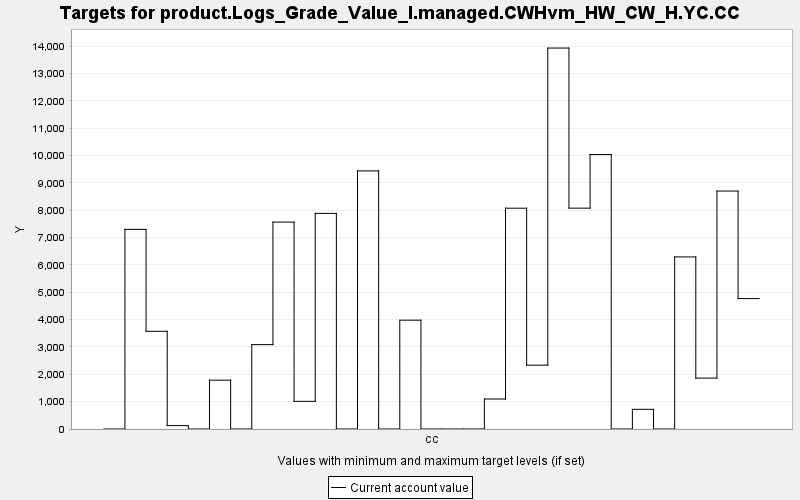

The data file committed next to this chart (first rows):
TARGET, PERIOD, YEAR, PERIODWIDTH, MINIMUM, MAXIMUM, MINWEIGHT, MAXWEIGHT, CURRENT, SUMMARY
product.Logs_Grade_Value_I.managed.CWHvm…, 0, 0, 10.0, 0.0, 10000, 1.0, 1.0, 0.0, 0.0
product.Logs_Grade_Value_I.managed.CWHvm…, 1, 10, 10.0, 0.0, 10000, 1.0, 1.0, 7303, 0.0
product.Logs_Grade_Value_I.managed.CWHvm…, 2, 20, 10.0, 0.0, 10000, 1.0, 1.0, 3574, 0.0
product.Logs_Grade_Value_I.managed.CWHvm…, 3, 30, 10.0, 0.0, 10000, 1.0, 1.0, 124.7, 0.0
product.Logs_Grade_Value_I.managed.CWHvm…, 4, 40, 10.0, 0.0, 10000, 1.0, 1.0, 0.0, 0.0
product.Logs_Grade_Value_I.managed.CWHvm…, 5, 50, 10.0, 0.0, 10000, 1.0, 1.0, 1786, 0.0
product.Logs_Grade_Value_I.managed.CWHvm…, 6, 60, 10.0, 0.0, 10000, 1.0, 1.0, 0.0, 0.0
product.Logs_Grade_Value_I.managed.CWHvm…, 7, 70, 10.0, 0.0, 10000, 1.0, 1.0, 3087, 0.0
product.Logs_Grade_Value_I.managed.CWHvm…, 8, 80, 10.0, 0.0, 10000, 1.0, 1.0, 7569, 0.0
product.Logs_Grade_Value_I.managed.CWHvm…, 9, 90, 10.0, 0.0, 10000, 1.0, 1.0, 1012, 0.0
product.Logs_Grade_Value_I.managed.CWHvm…, 10, 100, 10.0, 0.0, 10000, 1.0, 1.0, 7887, 0.0
product.Logs_Grade_Value_I.managed.CWHvm…, 11, 110, 10.0, 0.0, 10000, 1.0, 1.0, 0.0, 0.0
product.Logs_Grade_Value_I.managed.CWHvm…, 12, 120, 10.0, 0.0, 10000, 1.0, 1.0, 9442, 0.0
product.Logs_Grade_Value_I.managed.CWHvm…, 13, 130, 10.0, 0.0, 10000, 1.0, 1.0, 0.0, 0.0
product.Logs_Grade_Value_I.managed.CWHvm…, 14, 140, 10.0, 0.0, 10000, 1.0, 1.0, 3981, 0.0
product.Logs_Grade_Value_I.managed.CWHvm…, 15, 150, 10.0, 0.0, 10000, 1.0, 1.0, 0.0, 0.0
product.Logs_Grade_Value_I.managed.CWHvm…, 16, 160, 10.0, 0.0, 10000, 1.0, 1.0, 0.0, 0.0
product.Logs_Grade_Value_I.managed.CWHvm…, 17, 170, 10.0, 0.0, 10000, 1.0, 1.0, 0.0, 0.0
product.Logs_Grade_Value_I.managed.CWHvm…, 18, 180, 10.0, 0.0, 10000, 1.0, 1.0, 1097, 0.0
product.Logs_Grade_Value_I.managed.CWHvm…, 19, 190, 10.0, 0.0, 10000, 1.0, 1.0, 8077, 0.0
product.Logs_Grade_Value_I.managed.CWHvm…, 20, 200, 10.0, 0.0, 10000, 1.0, 1.0, 2336, 0.0
product.Logs_Grade_Value_I.managed.CWHvm…, 21, 210, 10.0, 0.0, 10000, 1.0, 1.0, 13936, 0.0
product.Logs_Grade_Value_I.managed.CWHvm…, 22, 220, 10.0, 0.0, 10000, 1.0, 1.0, 8079, 0.0
product.Logs_Grade_Value_I.managed.CWHvm…, 23, 230, 10.0, 0.0, 10000, 1.0, 1.0, 10041, 0.0
product.Logs_Grade_Value_I.managed.CWHvm…, 24, 240, 10.0, 0.0, 10000, 1.0, 1.0, 0.0, 0.0
product.Logs_Grade_Value_I.managed.CWHvm…, 25, 250, 10.0, 0.0, 10000, 1.0, 1.0, 719.9, 0.0
product.Logs_Grade_Value_I.managed.CWHvm…, 26, 260, 10.0, 0.0, 10000, 1.0, 1.0, 0.0, 0.0
product.Logs_Grade_Value_I.managed.CWHvm…, 27, 270, 10.0, 0.0, 10000, 1.0, 1.0, 6295, 0.0
product.Logs_Grade_Value_I.managed.CWHvm…, 28, 280, 10.0, 0.0, 10000, 1.0, 1.0, 1862, 0.0
product.Logs_Grade_Value_I.managed.CWHvm…, 29, 290, 10.0, 0.0, 10000, 1.0, 1.0, 8705, 0.0
product.Logs_Grade_Value_I.managed.CWHvm…, 30, 300, 10.0, 0.0, 10000, 1.0, 1.0, 4770, 0.0
